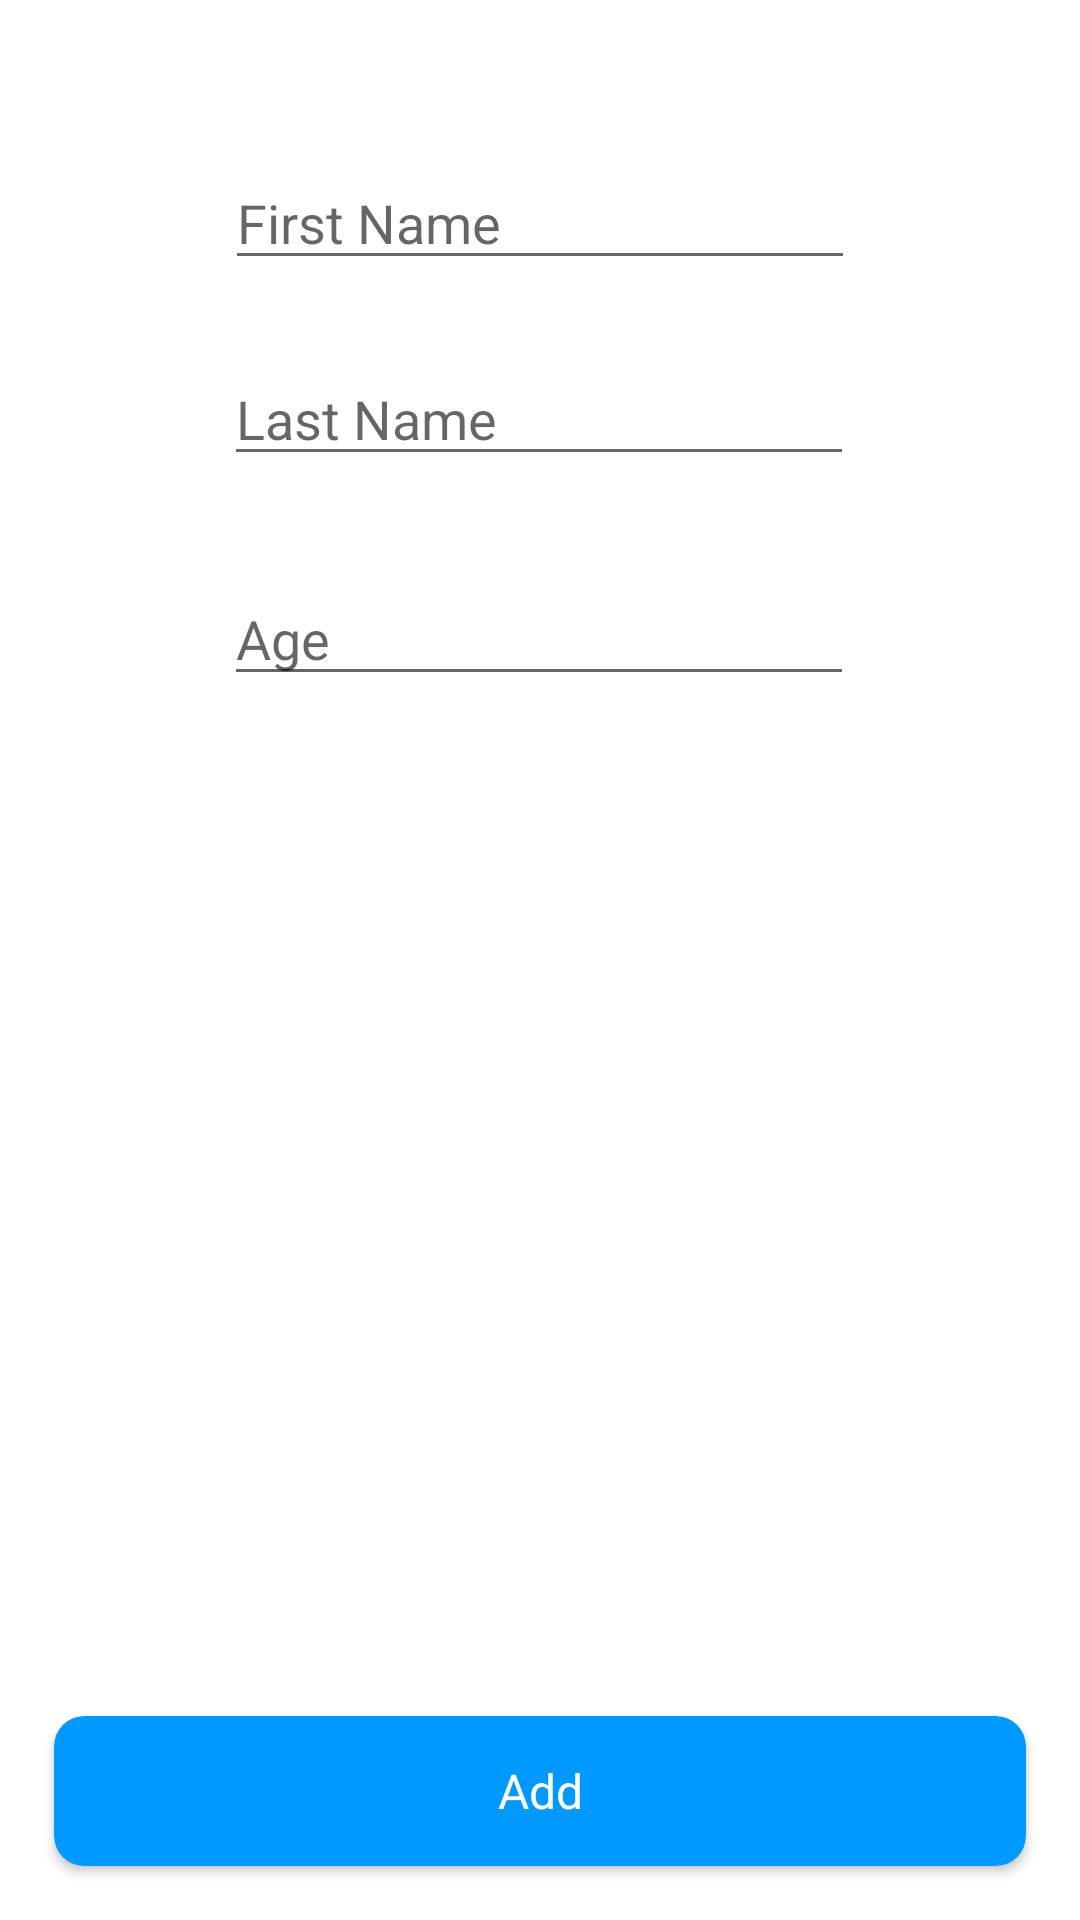

Produce the Android XML layout that renders to this screen, including the resource entries it uses.
<!-- AndroidManifest.xml: application theme Theme.ProjectKT -->
<!-- res/layout/activity_add.xml -->
<?xml version="1.0" encoding="utf-8"?>
<androidx.constraintlayout.widget.ConstraintLayout xmlns:android="http://schemas.android.com/apk/res/android"
    xmlns:app="http://schemas.android.com/apk/res-auto"
    xmlns:tools="http://schemas.android.com/tools"
    android:layout_width="match_parent"
    android:layout_height="match_parent"
    tools:context=".room_ui.AddActivity">

    <EditText
        android:id="@+id/first_name"
        android:layout_width="wrap_content"
        android:layout_height="wrap_content"
        android:layout_marginTop="52dp"
        android:ems="10"
        android:hint="First Name"
        android:inputType="textPersonName"
        app:layout_constraintEnd_toEndOf="parent"
        app:layout_constraintStart_toStartOf="parent"
        app:layout_constraintTop_toTopOf="parent" />

    <EditText
        android:id="@+id/last_name"
        android:layout_width="wrap_content"
        android:layout_height="wrap_content"
        android:layout_marginTop="24dp"
        android:ems="10"
        android:hint="Last Name"
        android:inputType="textPersonName"
        app:layout_constraintEnd_toEndOf="parent"
        app:layout_constraintHorizontal_bias="0.497"
        app:layout_constraintStart_toStartOf="parent"
        app:layout_constraintTop_toBottomOf="@+id/first_name" />

    <EditText
        android:id="@+id/age"
        android:layout_width="wrap_content"
        android:layout_height="wrap_content"
        android:layout_marginTop="32dp"
        android:ems="10"
        android:hint="Age"
        android:inputType="numberDecimal"
        android:maxLength="2"
        app:layout_constraintEnd_toEndOf="parent"
        app:layout_constraintHorizontal_bias="0.497"
        app:layout_constraintStart_toStartOf="parent"
        app:layout_constraintTop_toBottomOf="@+id/last_name" />


    <androidx.cardview.widget.CardView

        android:layout_width="match_parent"
        android:layout_height="50dp"
        app:cardCornerRadius="10dp"
        android:layout_margin="18dp"
        app:cardBackgroundColor="@color/purple_500"
        app:layout_constraintBottom_toBottomOf="parent"
        app:layout_constraintEnd_toEndOf="parent"
        app:layout_constraintStart_toStartOf="parent">


        <TextView
            android:id="@+id/add"
            android:textSize="16dp"
           android:gravity="center"
            android:textColor="@color/white"
            android:text="Add"
            android:layout_width="match_parent"
            android:layout_height="match_parent"/>


    </androidx.cardview.widget.CardView>


</androidx.constraintlayout.widget.ConstraintLayout>
<!-- resources referenced by this layout -->
<resources>
  <color name="purple_500">#0099FF</color>
  <color name="white">#FFFFFFFF</color>
  <style name="Theme.ProjectKT" parent="Theme.MaterialComponents.DayNight.DarkActionBar">
          
          <item name="colorPrimary">@color/purple_500</item>
          <item name="colorPrimaryVariant">@color/purple_700</item>
          <item name="colorOnPrimary">@color/white</item>
          
          <item name="colorSecondary">@color/teal_200</item>
          <item name="colorSecondaryVariant">@color/teal_700</item>
          <item name="colorOnSecondary">@color/black</item>
          
          <item name="android:statusBarColor" tools:targetApi="l">?attr/colorPrimaryVariant</item>
          
      </style>
  <color name="purple_700">#0083DA</color>
  <color name="teal_200">#006BED</color>
  <color name="teal_700">#177AF4</color>
  <color name="black">#FF000000</color>
</resources>
